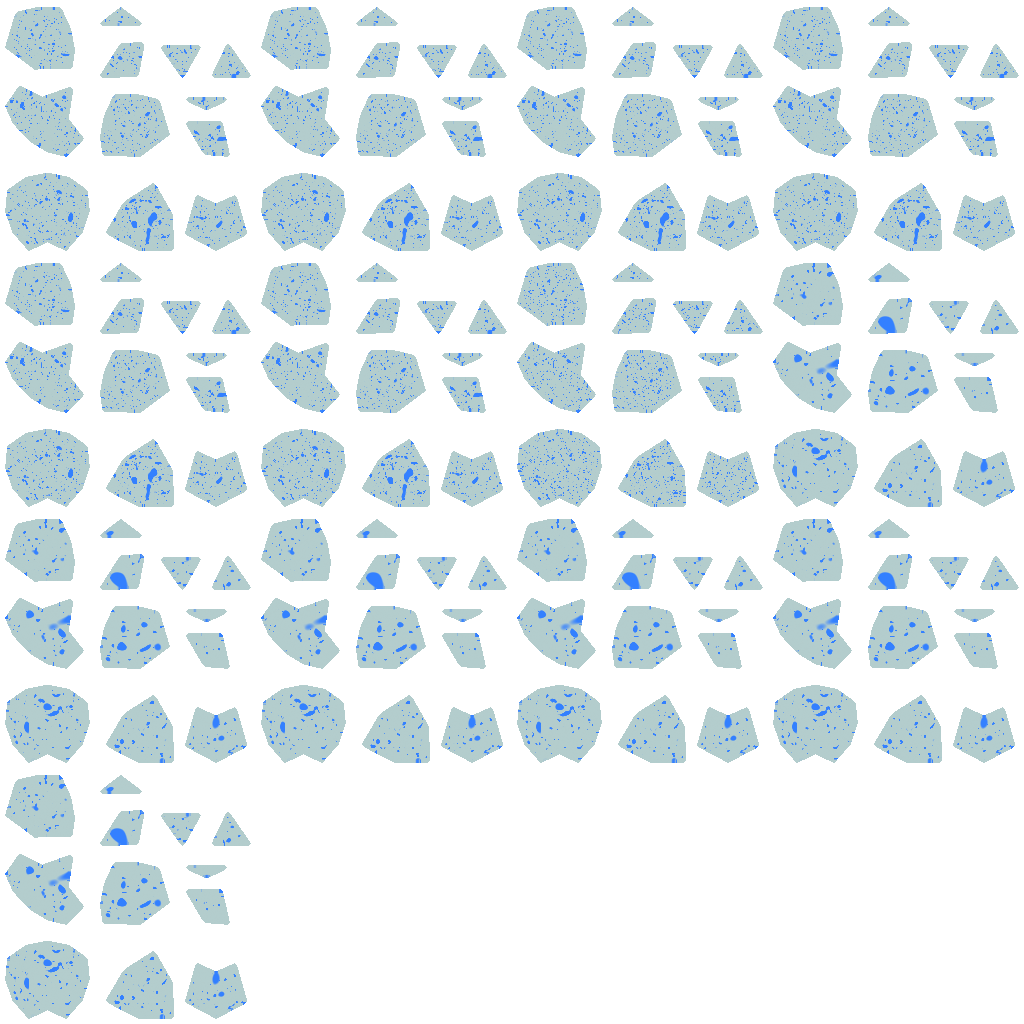

The data file committed next to this chart (first rows):
# Inferno Simple ASCII Scene File (http:…
# Generation date 28.7.2004 16:59:21
# Statistics: 13 objects made up 832 tri…, 2 lights, 2 cameras
#
#
# camera Camera01
#;pos;target;hfov;vfov
c;[-19.2226, 18.39, -4.61922];[2.50489, -2.966, 5.53059];45.0;34.5159
#
# camera Camera02
#;pos;target;hfov;vfov
c;[24.3757, 8.382, -3.20851];[0.474179, 2.982, 4.12489];45.0;34.5159
#
# light Light01
#;pos;color
l;[-7.52894, 3.74, 9.37761];[255, 255, 255]
#
# light Light02
#;pos;color
l;[-8.98067, -6.384, -7.05292];[250, 255, 121]
#
# mesh Scene01
#;num;pos;rot;scale
x;0;[-0.062439, -9.53674e-007, 9.31781];[0.0, 0.0, 0.0, 1.0];[1, 1, 1]
#;num;v0;v1;v2;n0;n1;n2;t0;t1;t2;color;b…
t;0;[0, 0, 1.5];[0.689551, 0, 1.33211];[-0.344776, 0.5972, 1.33211];[0, 0, 1];[0.459619, 0, 0.888116];[-0.22981, 0.398, 0.888116];[0.141186, 0.2169, 0];[0.156198, 0.2313, 0];[0.14618, 0.1966, 0];[150, 150, 150];1.0;0.0;0.0;0
t;0;[0.689551, 0, 1.33211];[1.22474, 0, 0.866025];[0.433013, 0.75, 1.22474];[0.459619, 0, 0.888116];[0.808691, 0, 0.588233];[0.30292, 0.5247, 0.795587];[0.156198, 0.2313, 0];[0.16785, 0.2425, 0];[0.166313, 0.2096, 0];[150, 150, 150];1.0;0.0;0.0;0
t;0;[0.689551, 0, 1.33211];[0.433013, 0.75, 1.22474];[-0.344776, 0.5972, 1.33211];[0.459619, 0, 0.888116];[0.30292, 0.5247, 0.795587];[-0.22981, 0.398, 0.888116];[0.156198, 0.2313, 0];[0.166313, 0.2096, 0];[0.14618, 0.1966, 0];[150, 150, 150];1.0;0.0;0.0;0
t;0;[-0.344776, 0.5972, 1.33211];[0.433013, 0.75, 1.22474];[-0.612372, 1.061, 0.866025];[-0.22981, 0.398, 0.888116];[0.30292, 0.5247, 0.795587];[-0.404346, 0.7003, 0.588233];[0.14618, 0.1966, 0];[0.166313, 0.2096, 0];[0.150057, 0.181, 0];[150, 150, 150];1.0;0.0;0.0;0
t;0;[1.22474, 0, 0.866025];[1.48578, 0, 0.206079];[1.11815, 0.9259, 0.377515];[0.808691, 0, 0.588233];[0.994192, 0, 0.107622];[0.737259, 0.638, 0.2223];[0.211132, 0.2425, 0];[0.211132, 0.2226, 0];[0.183169, 0.2277, 0];[150, 150, 150];1.0;0.0;0.0;0
t;0;[1.22474, 0, 0.866025];[1.11815, 0.9259, 0.377515];[0.433013, 0.75, 1.22474];[0.808691, 0, 0.588233];[0.737259, 0.638, 0.2223];[0.30292, 0.5247, 0.795587];[0.222813, 0.04513, 0];[0.209166, 0.07384, 0];[0.2425, 0.07368, 0];[150, 150, 150];1.0;0.0;0.0;0
t;0;[0.433013, 0.75, 1.22474];[1.11815, 0.9259, 0.377515];[0.242748, 1.431, 0.377515];[0.30292, 0.5247, 0.795587];[0.737259, 0.638, 0.2223];[0.183887, 0.9575, 0.2223];[0.0075, 0.04583, 0];[0.0338802, 0.0655, 0];[0.0328437, 0.03908, 0];[150, 150, 150];1.0;0.0;0.0;0
t;0;[0.433013, 0.75, 1.22474];[0.242748, 1.431, 0.377515];[-0.612372, 1.061, 0.866025];[0.30292, 0.5247, 0.795587];[0.183887, 0.9575, 0.2223];[-0.404346, 0.7003, 0.588233];[0.0075, 0.04583, 0];[0.0328437, 0.03908, 0];[0.0170882, 0.01385, 0];[150, 150, 150];1.0;0.0;0.0;0
t;0;[-0.612372, 1.061, 0.866025];[0.242748, 1.431, 0.377515];[-0.742888, 1.287, 0.206079];[-0.404346, 0.7003, 0.588233];[0.183887, 0.9575, 0.2223];[-0.497096, 0.861, 0.107623];[0.0170882, 0.01385, 0];[0.0328437, 0.03908, 0];[0.0368505, 0.009134, 0];[150, 150, 150];1.0;0.0;0.0;0
t;0;[1.48578, 0, 0.206079];[1.41421, 0, -0.5];[1.141, 0.5972, -0.769094];[0.994192, 0, 0.107622];[0.942809, 0, -0.333333];[0.772124, 0.4233, -0.473987];[0.211132, 0.2226, 0];[0.211132, 0.2012, 0];[0.193096, 0.1931, 0];[150, 150, 150];1.0;0.0;0.0;0
t;0;[1.48578, 0, 0.206079];[1.141, 0.5972, -0.769094];[1.11815, 0.9259, 0.377515];[0.994192, 0, 0.107622];[0.772124, 0.4233, -0.473987];[0.737259, 0.638, 0.2223];[0.211132, 0.2226, 0];[0.193096, 0.1931, 0];[0.183169, 0.2277, 0];[150, 150, 150];1.0;0.0;0.0;0
t;0;[1.11815, 0.9259, 0.377515];[1.141, 0.5972, -0.769094];[0.612372, 1.061, -0.866025];[0.737259, 0.638, 0.2223];[0.772124, 0.4233, -0.473987];[0.42597, 0.7241, -0.542439];[0.0338802, 0.0655, 0];[0.0685113, 0.06483, 0];[0.0708107, 0.04877, 0];[150, 150, 150];1.0;0.0;0.0;0
t;0;[1.11815, 0.9259, 0.377515];[0.612372, 1.061, -0.866025];[0.242748, 1.431, 0.377515];[0.737259, 0.638, 0.2223];[0.42597, 0.7241, -0.542439];[0.183887, 0.9575, 0.2223];[0.0338802, 0.0655, 0];[0.0708107, 0.04877, 0];[0.0328437, 0.03908, 0];[150, 150, 150];1.0;0.0;0.0;0
t;0;[0.242748, 1.431, 0.377515];[0.612372, 1.061, -0.866025];[-0.0533371, 1.287, -0.769094];[0.183887, 0.9575, 0.2223];[0.42597, 0.7241, -0.542439];[-0.040765, 0.871, -0.489527];[0.0328437, 0.03908, 0];[0.0708107, 0.04877, 0];[0.0670972, 0.02879, 0];[150, 150, 150];1.0;0.0;0.0;0
t;0;[0.242748, 1.431, 0.377515];[-0.0533371, 1.287, -0.769094];[-0.742888, 1.287, 0.206079];[0.183887, 0.9575, 0.2223];[-0.040765, 0.871, -0.489527];[-0.497096, 0.861, 0.107623];[0.0328437, 0.03908, 0];[0.0670972, 0.02879, 0];[0.0368505, 0.009134, 0];[150, 150, 150];1.0;0.0;0.0;0
t;0;[-0.742888, 1.287, 0.206079];[-0.0533371, 1.287, -0.769094];[-0.707107, 1.225, -0.5];[-0.497096, 0.861, 0.107623];[-0.040765, 0.871, -0.489527];[-0.471405, 0.8165, -0.333333];[0.0368505, 0.009134, 0];[0.0670972, 0.02879, 0];[0.0582019, 0.009378, 0];[150, 150, 150];1.0;0.0;0.0;0
t;0;[0, 0, 1.5];[-0.344776, 0.5972, 1.33211];[-0.344776, -0.5972, 1.33211];[0, 0, 1];[-0.22981, 0.398, 0.888116];[-0.22981, -0.398, 0.888116];[0.141186, 0.2169, 0];[0.14618, 0.1966, 0];[0.121179, 0.2226, 0];[150, 150, 150];1.0;0.0;0.0;0
t;0;[-0.344776, 0.5972, 1.33211];[-0.612372, 1.061, 0.866025];[-0.866025, 0, 1.22474];[-0.22981, 0.398, 0.888116];[-0.404346, 0.7003, 0.588233];[-0.605839, 0, 0.795587];[0.14618, 0.1966, 0];[0.150057, 0.181, 0];[0.122331, 0.1987, 0];[150, 150, 150];1.0;0.0;0.0;0
t;0;[-0.344776, 0.5972, 1.33211];[-0.866025, 0, 1.22474];[-0.344776, -0.5972, 1.33211];[-0.22981, 0.398, 0.888116];[-0.605839, 0, 0.795587];[-0.22981, -0.398, 0.888116];[0.14618, 0.1966, 0];[0.122331, 0.1987, 0];[0.121179, 0.2226, 0];[150, 150, 150];1.0;0.0;0.0;0
t;0;[-0.344776, -0.5972, 1.33211];[-0.866025, 0, 1.22474];[-0.612372, -1.061, 0.866025];[-0.22981, -0.398, 0.888116];[-0.605839, 0, 0.795587];[-0.404346, -0.7003, 0.588233];[0.121179, 0.2226, 0];[0.122331, 0.1987, 0];[0.10565, 0.2271, 0];[150, 150, 150];1.0;0.0;0.0;0
t;0;[-0.612372, 1.061, 0.866025];[-0.742888, 1.287, 0.206079];[-1.3609, 0.5054, 0.377515];[-0.404346, 0.7003, 0.588233];[-0.497096, 0.861, 0.107623];[-0.921146, 0.3195, 0.2223];[0.200573, 0.149, 0];[0.221948, 0.1506, 0];[0.215243, 0.1208, 0];[150, 150, 150];1.0;0.0;0.0;0
t;0;[-0.612372, 1.061, 0.866025];[-1.3609, 0.5054, 0.377515];[-0.866025, 0, 1.22474];[-0.404346, 0.7003, 0.588233];[-0.921146, 0.3195, 0.2223];[-0.605839, 0, 0.795587];[0.200573, 0.149, 0];[0.215243, 0.1208, 0];[0.183757, 0.1208, 0];[150, 150, 150];1.0;0.0;0.0;0
t;0;[-0.866025, 0, 1.22474];[-1.3609, 0.5054, 0.377515];[-1.3609, -0.5054, 0.377515];[-0.605839, 0, 0.795587];[-0.921146, 0.3195, 0.2223];[-0.921146, -0.3195, 0.2223];[0.0691742, 0.0869, 0];[0.041121, 0.09694, 0];[0.0646822, 0.1164, 0];[150, 150, 150];1.0;0.0;0.0;0
t;0;[-0.866025, 0, 1.22474];[-1.3609, -0.5054, 0.377515];[-0.612372, -1.061, 0.866025];[-0.605839, 0, 0.795587];[-0.921146, -0.3195, 0.2223];[-0.404346, -0.7003, 0.588233];[0.100026, 0.07384, 0];[0.133341, 0.07269, 0];[0.118578, 0.04454, 0];[150, 150, 150];1.0;0.0;0.0;0
t;0;[-0.612372, -1.061, 0.866025];[-1.3609, -0.5054, 0.377515];[-0.742888, -1.287, 0.206079];[-0.404346, -0.7003, 0.588233];[-0.921146, -0.3195, 0.2223];[-0.497096, -0.861, 0.107623];[0.118578, 0.04454, 0];[0.133341, 0.07269, 0];[0.138749, 0.04351, 0];[150, 150, 150];1.0;0.0;0.0;0
t;0;[-0.742888, 1.287, 0.206079];[-0.707107, 1.225, -0.5];[-1.08766, 0.6896, -0.769094];[-0.497096, 0.861, 0.107623];[-0.471405, 0.8165, -0.333333];[-0.726989, 0.4552, -0.514059];[0.0196169, 0.08593, 0];[0.0075, 0.1036, 0];[0.0148063, 0.1201, 0];[150, 150, 150];1.0;0.0;0.0;0
t;0;[-0.742888, 1.287, 0.206079];[-1.08766, 0.6896, -0.769094];[-1.3609, 0.5054, 0.377515];[-0.497096, 0.861, 0.107623];[-0.726989, 0.4552, -0.514059];[-0.921146, 0.3195, 0.2223];[0.0196169, 0.08593, 0];[0.0148063, 0.1201, 0];[0.041121, 0.09694, 0];[150, 150, 150];1.0;0.0;0.0;0
t;0;[-1.3609, 0.5054, 0.377515];[-1.08766, 0.6896, -0.769094];[-1.22474, 0, -0.866026];[-0.921146, 0.3195, 0.2223];[-0.726989, 0.4552, -0.514059];[-0.816496, 0, -0.577351];[0.041121, 0.09694, 0];[0.0148063, 0.1201, 0];[0.0290172, 0.1356, 0];[150, 150, 150];1.0;0.0;0.0;0
t;0;[-1.3609, 0.5054, 0.377515];[-1.22474, 0, -0.866026];[-1.3609, -0.5054, 0.377515];[-0.921146, 0.3195, 0.2223];[-0.816496, 0, -0.577351];[-0.921146, -0.3195, 0.2223];[0.041121, 0.09694, 0];[0.0290172, 0.1356, 0];[0.0646822, 0.1164, 0];[150, 150, 150];1.0;0.0;0.0;0
t;0;[-1.3609, -0.5054, 0.377515];[-1.22474, 0, -0.866026];[-1.08766, -0.6896, -0.769094];[-0.921146, -0.3195, 0.2223];[-0.816496, 0, -0.577351];[-0.726989, -0.4552, -0.514059];[0.0646822, 0.1164, 0];[0.0290172, 0.1356, 0];[0.0469516, 0.1466, 0];[150, 150, 150];1.0;0.0;0.0;0
t;0;[-1.3609, -0.5054, 0.377515];[-1.08766, -0.6896, -0.769094];[-0.742888, -1.287, 0.206079];[-0.921146, -0.3195, 0.2223];[-0.726989, -0.4552, -0.514059];[-0.497096, -0.861, 0.107623];[0.0646822, 0.1164, 0];[0.0469516, 0.1466, 0];[0.0796008, 0.1354, 0];[150, 150, 150];1.0;0.0;0.0;0
t;0;[-0.742888, -1.287, 0.206079];[-1.08766, -0.6896, -0.769094];[-0.707107, -1.225, -0.5];[-0.497096, -0.861, 0.107623];[-0.726989, -0.4552, -0.514059];[-0.471404, -0.8165, -0.333333];[0.0796008, 0.1354, 0];[0.0469516, 0.1466, 0];[0.0645948, 0.1506, 0];[150, 150, 150];1.0;0.0;0.0;0
t;0;[0, 0, 1.5];[-0.344776, -0.5972, 1.33211];[0.689551, 0, 1.33211];[0, 0, 1];[-0.22981, -0.398, 0.888116];[0.459619, 0, 0.888116];[0.141186, 0.2169, 0];[0.121179, 0.2226, 0];[0.156198, 0.2313, 0];[150, 150, 150];1.0;0.0;0.0;0
t;0;[-0.344776, -0.5972, 1.33211];[-0.612372, -1.061, 0.866025];[0.433013, -0.75, 1.22474];[-0.22981, -0.398, 0.888116];[-0.404346, -0.7003, 0.588233];[0.30292, -0.5247, 0.795587];[0.121179, 0.2226, 0];[0.10565, 0.2271, 0];[0.134913, 0.2423, 0];[150, 150, 150];1.0;0.0;0.0;0
t;0;[-0.344776, -0.5972, 1.33211];[0.433013, -0.75, 1.22474];[0.689551, 0, 1.33211];[-0.22981, -0.398, 0.888116];[0.30292, -0.5247, 0.795587];[0.459619, 0, 0.888116];[0.121179, 0.2226, 0];[0.134913, 0.2423, 0];[0.156198, 0.2313, 0];[150, 150, 150];1.0;0.0;0.0;0
t;0;[0.689551, 0, 1.33211];[0.433013, -0.75, 1.22474];[1.22474, 0, 0.866025];[0.459619, 0, 0.888116];[0.30292, -0.5247, 0.795587];[0.808691, 0, 0.588233];[0.156198, 0.2313, 0];[0.134913, 0.2423, 0];[0.16785, 0.2425, 0];[150, 150, 150];1.0;0.0;0.0;0
... 856 more rows
